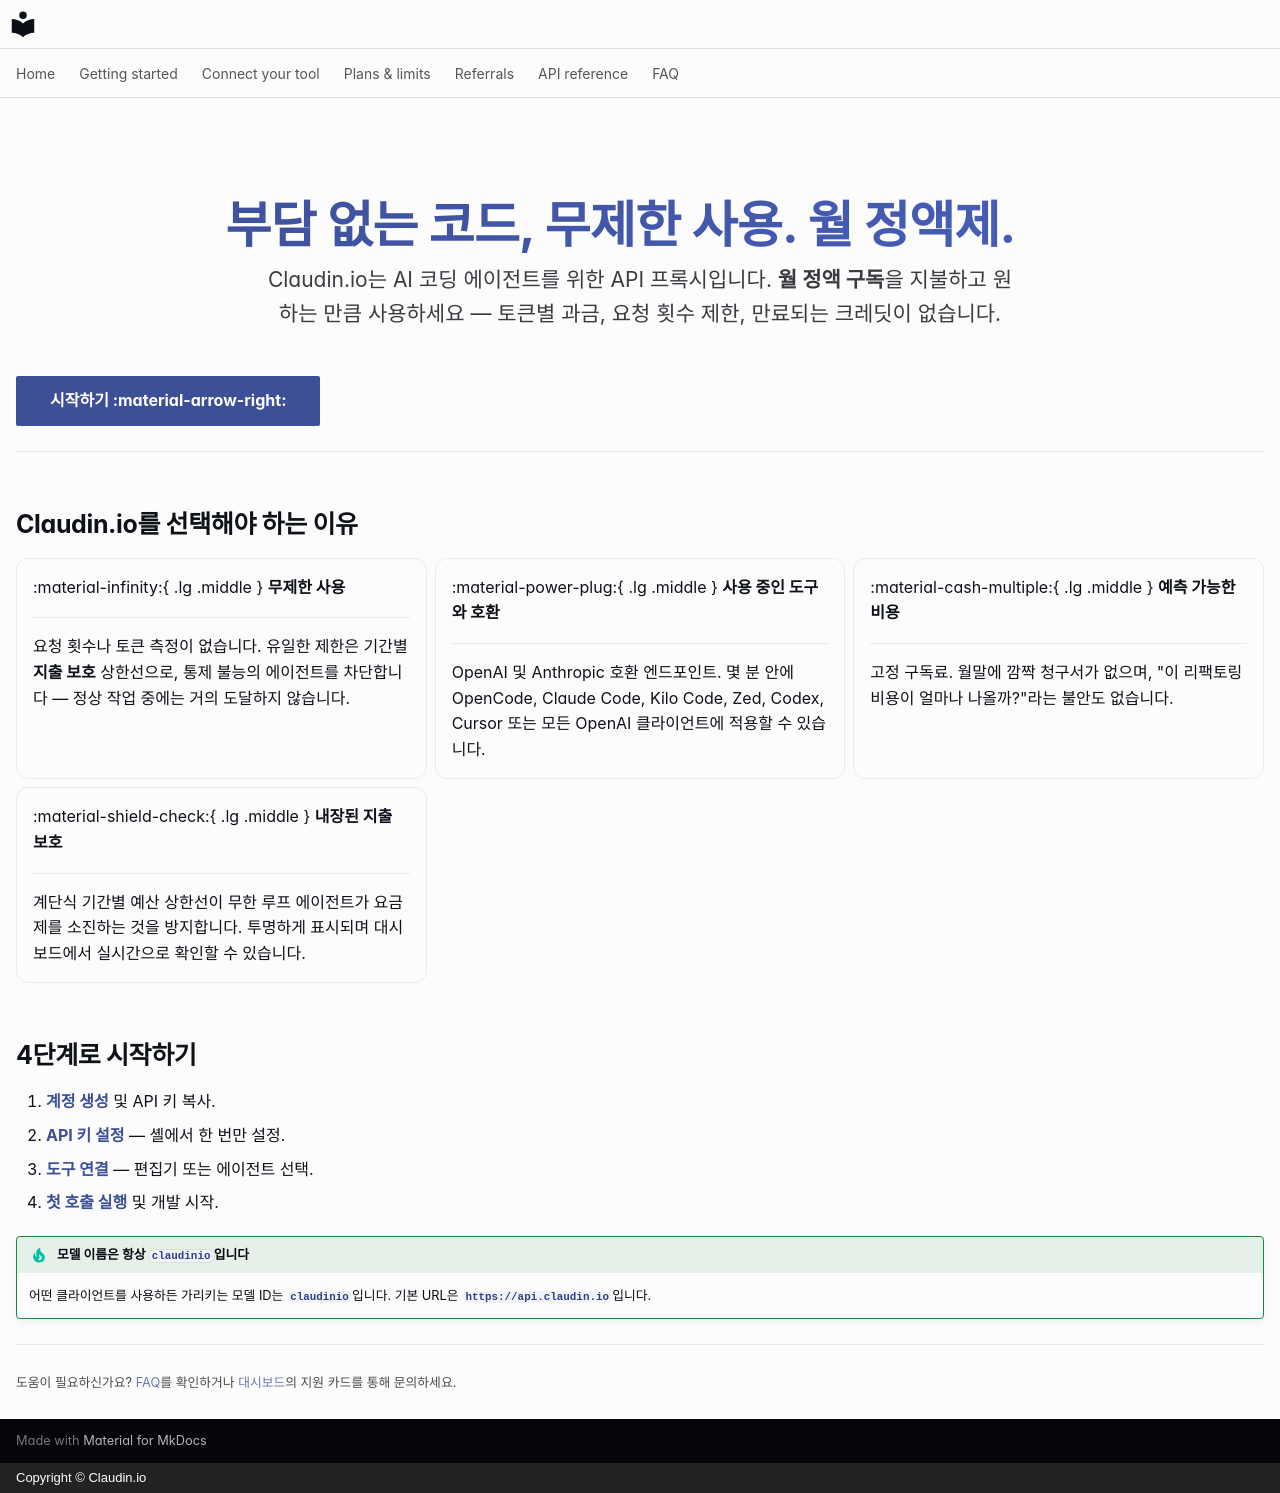

repository: claudin-io/docs · page: index.ko/index.html · generator: mkdocs · copyright: Copyright © Claudin.io

---
hide:
  - navigation
  - toc
---

<div class="cl-hero" markdown>

# 부담 없는 코드, 무제한 사용. 월 정액제.

Claudin.io는 AI 코딩 에이전트를 위한 API 프록시입니다. **월 정액 구독**을
지불하고 원하는 만큼 사용하세요 — 토큰별 과금, 요청 횟수 제한, 만료되는
크레딧이 없습니다.

</div>

[시작하기 :material-arrow-right:](getting-started/account.md){ .md-button .md-button--primary }
[요금제 보기](plans.md){ .md-button }

---

## Claudin.io를 선택해야 하는 이유

<div class="grid cards" markdown>

-   :material-infinity:{ .lg .middle } __무제한 사용__

    ---

    요청 횟수나 토큰 측정이 없습니다. 유일한 제한은 기간별 **지출 보호**
    상한선으로, 통제 불능의 에이전트를 차단합니다 — 정상 작업 중에는 거의
    도달하지 않습니다.

-   :material-power-plug:{ .lg .middle } __사용 중인 도구와 호환__

    ---

    OpenAI 및 Anthropic 호환 엔드포인트. 몇 분 안에 OpenCode, Claude
    Code, Kilo Code, Zed, Codex, Cursor 또는 모든 OpenAI 클라이언트에
    적용할 수 있습니다.

-   :material-cash-multiple:{ .lg .middle } __예측 가능한 비용__

    ---

    고정 구독료. 월말에 깜짝 청구서가 없으며, "이 리팩토링 비용이
    얼마나 나올까?"라는 불안도 없습니다.

-   :material-shield-check:{ .lg .middle } __내장된 지출 보호__

    ---

    계단식 기간별 예산 상한선이 무한 루프 에이전트가 요금제를
    소진하는 것을 방지합니다. 투명하게 표시되며 대시보드에서 실시간으로
    확인할 수 있습니다.

</div>

## 4단계로 시작하기

1. **[계정 생성](getting-started/account.md)** 및 API 키 복사.
2. **[API 키 설정](getting-started/set-your-key.md)** — 셸에서 한 번만 설정.
3. **[도구 연결](clients/opencode.md)** — 편집기 또는 에이전트 선택.
4. **[첫 호출 실행](getting-started/first-call.md)** 및 개발 시작.

!!! tip "모델 이름은 항상 `claudinio`입니다"
    어떤 클라이언트를 사용하든 가리키는 모델 ID는 **`claudinio`**입니다.
    기본 URL은 **`https://api.claudin.io`**입니다.

---

<small>도움이 필요하신가요? [FAQ](faq.md)를 확인하거나
[대시보드](https://claudin.io/dashboard)의 지원 카드를 통해 문의하세요.</small>
